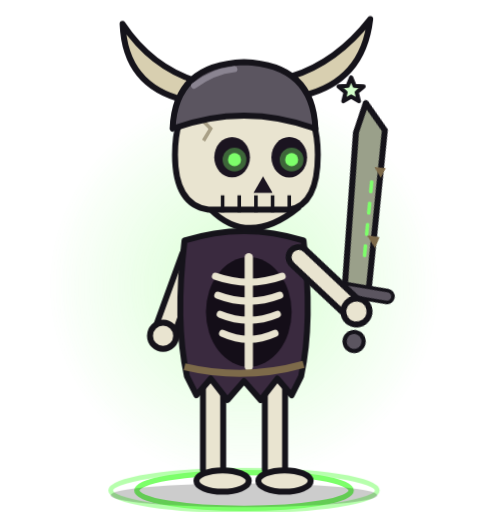
t = 0.00 s
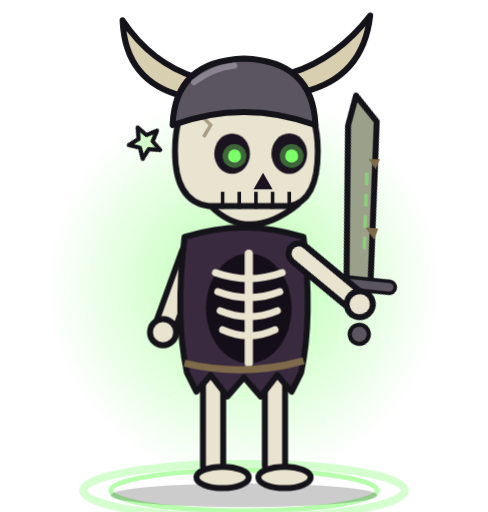
t = 0.55 s
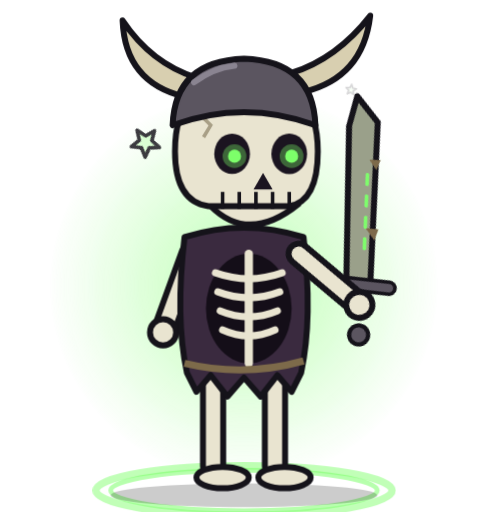
t = 1.50 s
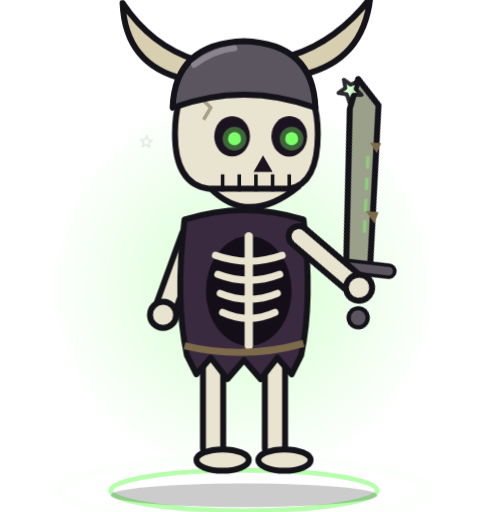
t = 2.08 s
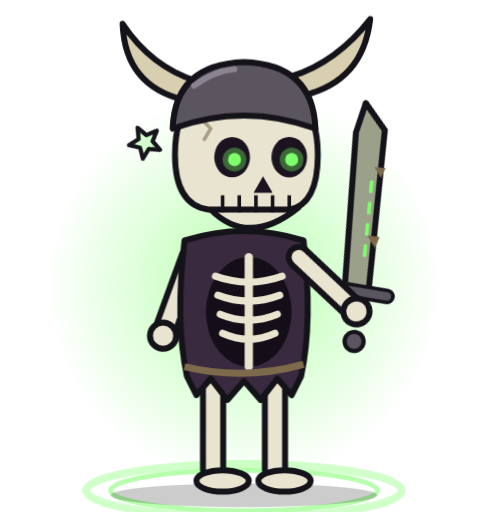
t = 2.71 s
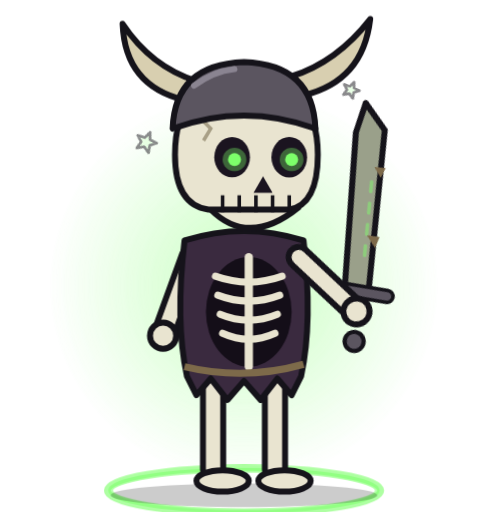
t = 3.57 s

The animated SVG that drew these frames (rendered in a browser with its animation timeline set to each time). Animation: 12 CSS @keyframes rules; one cycle of 4.15 s, repeats indefinitely.

<svg xmlns="http://www.w3.org/2000/svg" viewBox="135 20 410 430" width="410" height="430" role="img"><title>Dungeon Horde skeleton selected</title><style>.bd{transform-origin:340px 432px}
.lL{transform-origin:314px 340px}.lR{transform-origin:366px 340px}
.ab{transform-origin:296px 236px}.af{transform-origin:386px 236px}
.lean{transform-origin:340px 432px}
.ey{transform-box:fill-box;transform-origin:center}
.wg,.fl,.rg,.st,.up{transform-box:fill-box;transform-origin:center}
.rb{transform-origin:340px 230px}
@keyframes br{0%,100%{transform:translateY(0)}50%{transform:translateY(-5px)}}
@keyframes bl{0%,92%,100%{transform:scaleY(1)}95%{transform:scaleY(.1)}}
@keyframes gw{0%,100%{opacity:.35;transform:scale(.8)}50%{opacity:.75;transform:scale(1.15)}}
@keyframes g2{0%,100%{opacity:1}50%{opacity:.45}}
@keyframes sw{0%,100%{transform:rotate(0)}50%{transform:rotate(5deg)}}
@keyframes sf{0%,100%{transform:rotate(0)}50%{transform:rotate(-4deg)}}
@keyframes rs{0%,100%{transform:skewX(0)}50%{transform:skewX(-3deg)}}
@keyframes ws{0%,100%{opacity:.25;transform:translateY(0)}50%{opacity:.75;transform:translateY(6px)}}

.ey{animation:bl 3.6s infinite}.wg{animation:gw 1.6s ease-in-out infinite}.wg2{animation:g2 1.4s ease-in-out infinite}
.ws{animation:ws 1.2s ease-in-out infinite}
.bd{animation:hp .9s ease-in-out infinite}.af{animation:sf .9s ease-in-out infinite}
@keyframes hp{0%,100%{transform:translateY(0)}35%{transform:translateY(-18px)}60%{transform:translateY(-3px)}}
.rg{animation:rg 1.1s ease-out infinite}@keyframes rg{0%{opacity:1;transform:scale(.75)}100%{opacity:0;transform:scale(1.3)}}
.au{animation:au 1.1s ease-in-out infinite}@keyframes au{0%,100%{opacity:.55}50%{opacity:1}}
.wg{animation-duration:.6s}.st{animation:tw 1.1s ease-in-out infinite}.st.s2{animation-delay:.55s}
@keyframes tw{0%,100%{opacity:0;transform:scale(.3) rotate(0)}50%{opacity:1;transform:scale(1) rotate(45deg)}}
@media (prefers-reduced-motion:reduce){*{animation:none!important}}</style><defs><radialGradient id="ag"><stop offset="0" stop-color="#7dff6a" stop-opacity=".55"/><stop offset="1" stop-color="#7dff6a" stop-opacity="0"/></radialGradient><linearGradient id="bm" x1="0" y1="1" x2="0" y2="0"><stop offset="0" stop-color="#7dff6a" stop-opacity=".7"/><stop offset="1" stop-color="#7dff6a" stop-opacity="0"/></linearGradient></defs><circle class="au" cx="340" cy="260" r="165" fill="url(#ag)"/><ellipse class="rg" cx="340" cy="432" rx="120" ry="20" fill="none" stroke="#7dff6a" stroke-width="6"/><ellipse cx="340" cy="432" rx="112" ry="17" fill="none" stroke="#7dff6a" stroke-width="4" opacity=".55"/><ellipse cx="340" cy="436" rx="112" ry="10" fill="#000" opacity=".2"/><g class="lean"><g transform=""><g class="bd"><g transform=""><g class="ab"><path d="M296 236 L272 302" stroke="#15131a" stroke-width="22" stroke-linecap="round"/><path d="M296 236 L272 302" stroke="#e9e4d0" stroke-width="12" stroke-linecap="round"/><circle cx="272" cy="302" r="11" fill="#e9e4d0" stroke="#15131a" stroke-width="5" stroke-linejoin="round"/></g><g class="lL"><path d="M314 338 L314 414" stroke="#15131a" stroke-width="22" stroke-linecap="round"/><path d="M314 338 L314 414" stroke="#e9e4d0" stroke-width="12" stroke-linecap="round"/><ellipse cx="322" cy="424" rx="22" ry="9" fill="#e9e4d0" stroke="#15131a" stroke-width="5" stroke-linejoin="round"/></g><g class="lR"><path d="M366 338 L366 414" stroke="#15131a" stroke-width="22" stroke-linecap="round"/><path d="M366 338 L366 414" stroke="#e9e4d0" stroke-width="12" stroke-linecap="round"/><ellipse cx="374" cy="424" rx="22" ry="9" fill="#e9e4d0" stroke="#15131a" stroke-width="5" stroke-linejoin="round"/></g><path d="M290 222 Q282 290 292 336 L300 352 L312 338 L326 356 L340 340 L354 356 L368 338 L380 352 L388 336 Q398 290 390 222 Q340 206 290 222Z" fill="#3a2a3f" stroke="#15131a" stroke-width="5" stroke-linejoin="round"/><ellipse cx="344" cy="282" rx="36" ry="46" fill="#140e18"/><path d="M316 252 Q344 262 372 252" stroke="#e9e4d0" stroke-width="6" fill="none" stroke-linecap="round"/><path d="M318 268 Q344 278 370 268" stroke="#e9e4d0" stroke-width="6" fill="none" stroke-linecap="round"/><path d="M320 284 Q344 294 368 284" stroke="#e9e4d0" stroke-width="6" fill="none" stroke-linecap="round"/><path d="M322 300 Q344 310 366 300" stroke="#e9e4d0" stroke-width="6" fill="none" stroke-linecap="round"/><path d="M344 236 L344 328" stroke="#e9e4d0" stroke-width="7" stroke-linecap="round"/><path d="M290 328 Q340 340 390 326" stroke="#7d6a4a" stroke-width="6" fill="none"/><g class="hd"><path d="M312 196 Q344 228 386 194 L382 184 Q344 206 316 186Z" fill="#e9e4d0" stroke="#15131a" stroke-width="5" stroke-linejoin="round"/><path d="M282 150 Q282 88 340 86 Q402 88 402 150 Q402 192 378 196 L310 196 Q282 192 282 150Z" fill="#e9e4d0" stroke="#15131a" stroke-width="5" stroke-linejoin="round"/><ellipse cx="330" cy="152" rx="15" ry="17" fill="#1b1420"/><g class="ey"><circle cx="332" cy="154" r="10" fill="#7dff6a" opacity=".35"/><circle cx="332" cy="154" r="5.5" fill="#7dff6a"/></g><ellipse cx="378" cy="152" rx="15" ry="17" fill="#1b1420"/><g class="ey"><circle cx="380" cy="154" r="10" fill="#7dff6a" opacity=".35"/><circle cx="380" cy="154" r="5.5" fill="#7dff6a"/></g><path d="M356 168 L364 182 L348 182Z" fill="#1b1420"/><path d="M322 184 L322 198" stroke="#15131a" stroke-width="3"/><path d="M336 184 L336 198" stroke="#15131a" stroke-width="3"/><path d="M350 184 L350 198" stroke="#15131a" stroke-width="3"/><path d="M364 184 L364 198" stroke="#15131a" stroke-width="3"/><path d="M378 184 L378 198" stroke="#15131a" stroke-width="3"/><path d="M300 116 L312 128 L306 138" stroke="#a89f86" stroke-width="3" fill="none"/><path d="M290 104 Q240 92 238 40 Q262 76 300 88Z" fill="#d8cfb0" stroke="#15131a" stroke-width="5" stroke-linejoin="round"/><path d="M390 100 Q440 88 446 36 Q418 72 380 84Z" fill="#d8cfb0" stroke="#15131a" stroke-width="5" stroke-linejoin="round"/><path d="M280 128 Q282 74 340 72 Q398 74 400 128 Q340 106 280 128Z" fill="#5b5560" stroke="#15131a" stroke-width="5" stroke-linejoin="round"/><path d="M298 92 Q314 80 332 78" stroke="#8a8491" stroke-width="5" fill="none" stroke-linecap="round"/></g><g class="af"><g transform="rotate(-14 386 236)"><path d="M418 268 L436 278 L482 150 L472 124 L458 146 Z" fill="#9aa08a" stroke="#15131a" stroke-width="5" stroke-linejoin="round"/><path d="M446 232 l10 4 l-6 8 Z M466 178 l9 3 l-6 7Z" fill="#7d6a4a"/><path class="wg2" d="M440 248 L462 186" stroke="#7dff6a" stroke-width="3" stroke-linecap="round" stroke-dasharray="8 10"/><path d="M404 266 L450 286" stroke="#15131a" stroke-width="13" stroke-linecap="round"/><path d="M404 266 L450 286" stroke="#5b5560" stroke-width="7" stroke-linecap="round"/><circle cx="414" cy="316" r="8" fill="#5b5560" stroke="#15131a" stroke-width="3.5" stroke-linejoin="round"/><path d="M386 236 L422 292" stroke="#15131a" stroke-width="22" stroke-linecap="round"/><path d="M386 236 L422 292" stroke="#e9e4d0" stroke-width="12" stroke-linecap="round"/><circle cx="422" cy="292" r="11" fill="#e9e4d0" stroke="#15131a" stroke-width="5" stroke-linejoin="round"/></g></g></g></g></g></g><path class="st" d="M258.0 126.0 L261.7 134.9 L271.3 135.7 L264.0 141.9 L266.2 151.3 L258.0 146.3 L249.8 151.3 L252.0 141.9 L244.7 135.7 L254.3 134.9Z" fill="#d4ffcc" stroke="#15131a" stroke-width="3.5" stroke-linejoin="round"/><path class="st s2" d="M430.0 85.0 L432.9 92.0 L440.5 92.6 L434.7 97.5 L436.5 104.9 L430.0 101.0 L423.5 104.9 L425.3 97.5 L419.5 92.6 L427.1 92.0Z" fill="#d4ffcc" stroke="#15131a" stroke-width="3.5" stroke-linejoin="round"/></svg>
